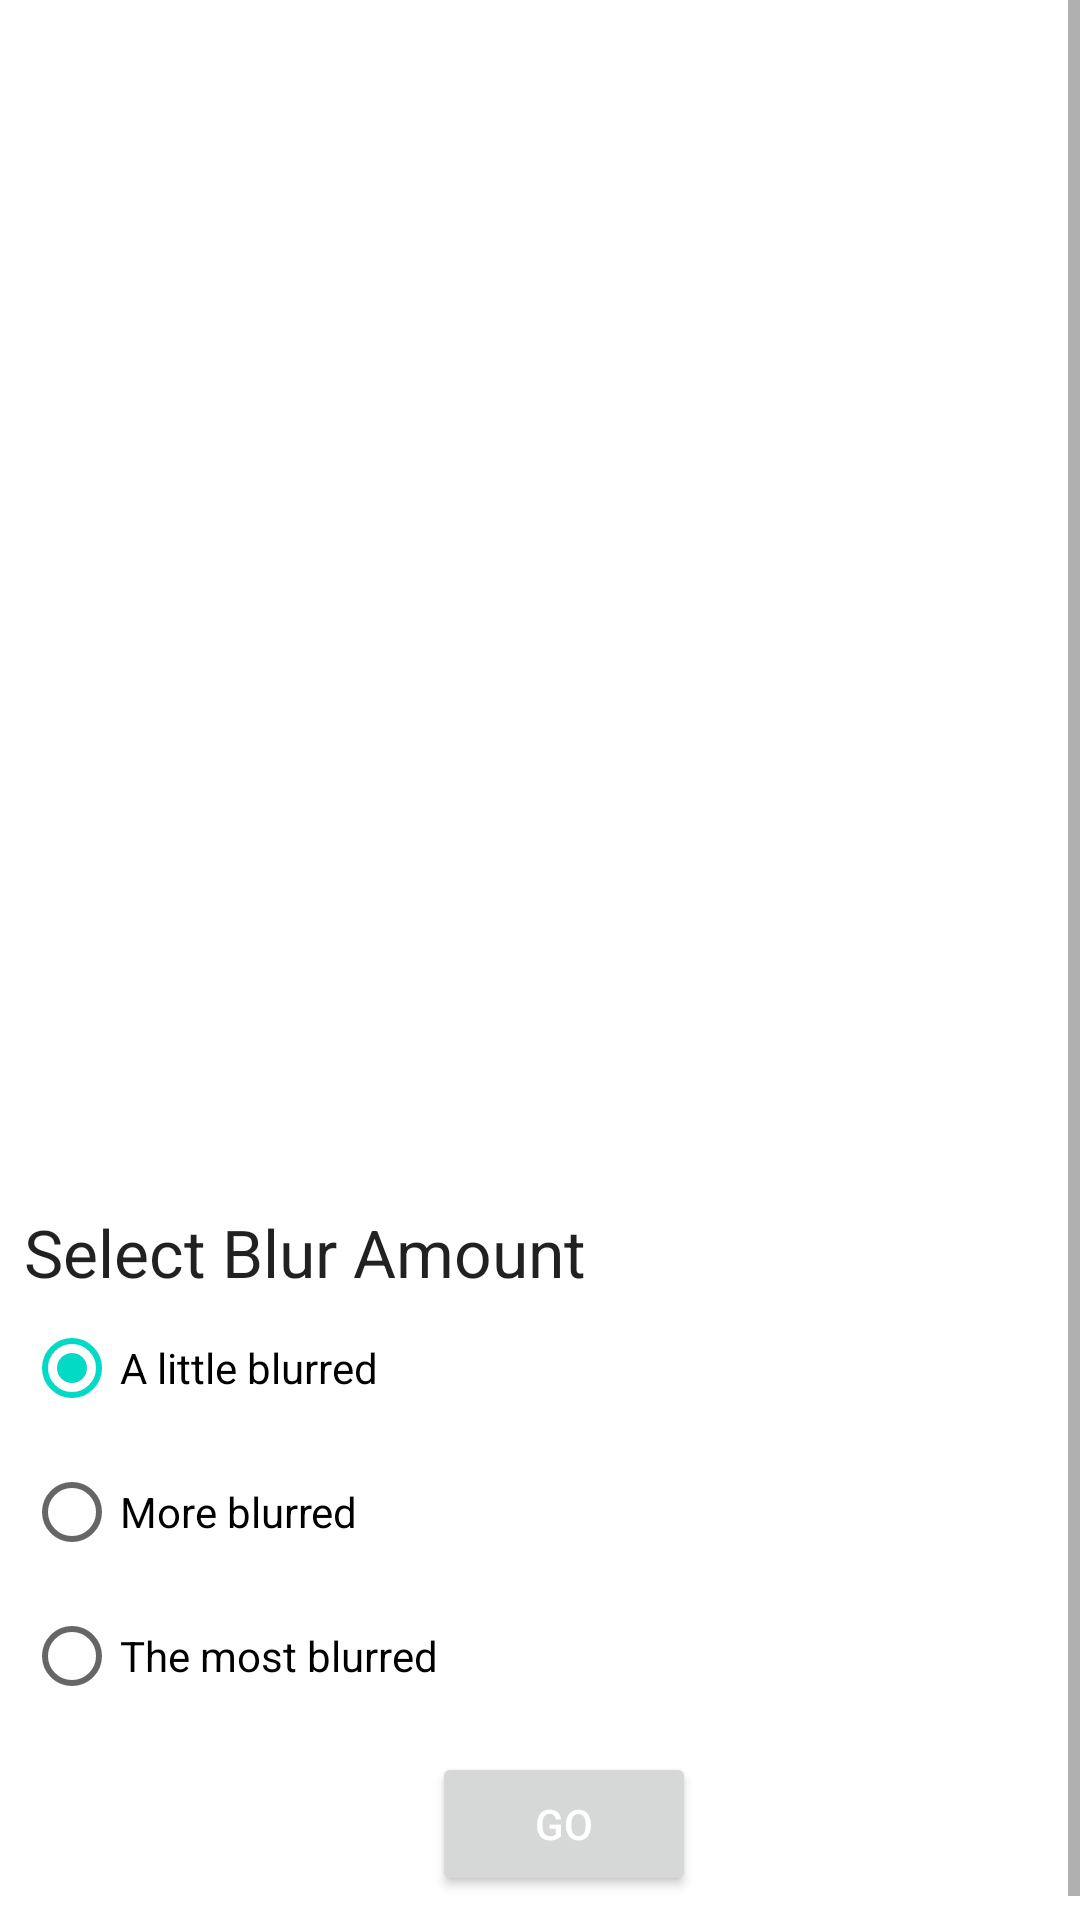

Write the Android layout XML for this screen, with the resource values it uses.
<!-- AndroidManifest.xml: application theme Theme.AndroidWorkManagerApp -->
<!-- res/layout/activity_blur.xml -->
<?xml version="1.0" encoding="utf-8"?>
<ScrollView xmlns:android="http://schemas.android.com/apk/res/android"
    xmlns:tools="http://schemas.android.com/tools"
    android:layout_width="match_parent"
    android:layout_height="match_parent"
    android:fillViewport="true">

    <LinearLayout
        android:layout_width="match_parent"
        android:layout_height="wrap_content"
        android:layout_margin="8dp"
        android:orientation="vertical">

        <ImageView
            android:id="@+id/image_view"
            android:layout_width="match_parent"
            android:layout_height="0dp"
            android:layout_weight="1"
            android:contentDescription="@string/description_image"
            android:scaleType="fitCenter" />

        <TextView
            android:id="@+id/filters_title"
            android:layout_width="wrap_content"
            android:layout_height="wrap_content"
            android:text="@string/blur_title"
            android:textAppearance="@style/TextAppearance.AppCompat.Large" />


        <RadioGroup
            android:id="@+id/radio_blur_group"
            android:layout_width="fill_parent"
            android:layout_height="wrap_content"
            android:checkedButton="@+id/radio_blur_lv_1"
            android:orientation="vertical">

            <RadioButton
                android:id="@+id/radio_blur_lv_1"
                android:layout_width="wrap_content"
                android:layout_height="wrap_content"
                android:text="@string/blur_lv_1" />

            <RadioButton
                android:id="@+id/radio_blur_lv_2"
                android:layout_width="wrap_content"
                android:layout_height="wrap_content"
                android:text="@string/blur_lv_2" />

            <RadioButton
                android:id="@+id/radio_blur_lv_3"
                android:layout_width="wrap_content"
                android:layout_height="wrap_content"
                android:text="@string/blur_lv_3" />
        </RadioGroup>

        <RadioGroup
            android:id="@+id/destinations"
            android:layout_width="wrap_content"
            android:layout_height="wrap_content"
            android:orientation="vertical">

        </RadioGroup>

        <LinearLayout
            android:layout_width="match_parent"
            android:layout_height="wrap_content"
            android:layout_marginTop="8dp"
            android:layout_marginBottom="16dp"
            android:gravity="center"
            android:orientation="horizontal">

            <LinearLayout
                android:layout_width="wrap_content"
                android:layout_height="wrap_content"
                android:orientation="vertical">

                <ProgressBar
                    android:id="@+id/progress_bar"
                    style="@android:style/Widget.ProgressBar.Horizontal"
                    android:layout_width="match_parent"
                    android:layout_height="wrap_content"
                    android:layout_gravity="center_horizontal"
                    android:progress="0"
                    android:visibility="gone" />

                <Button
                    android:id="@+id/cancel_button"
                    style="@style/ButtonStyle"
                    android:layout_width="wrap_content"
                    android:layout_height="wrap_content"
                    android:text="@string/cancel_work"
                    android:visibility="gone" />
            </LinearLayout>

            <Button
                android:id="@+id/go_button"
                style="@style/ButtonStyle"
                android:layout_width="wrap_content"
                android:layout_height="wrap_content"
                android:text="@string/go" />

            <Button
                android:id="@+id/see_file_button"
                style="@style/ButtonStyle"
                android:layout_width="wrap_content"
                android:layout_height="wrap_content"
                android:text="@string/see_file"
                android:visibility="gone"
                tools:visibility="visible" />

        </LinearLayout>

    </LinearLayout>

</ScrollView>
<!-- resources referenced by this layout -->
<resources>
  <string name="blur_lv_1">A little blurred</string>
  <string name="blur_lv_2">More blurred</string>
  <string name="blur_lv_3">The most blurred</string>
  <string name="blur_title">Select Blur Amount</string>
  <string name="cancel_work">Cancel Work</string>
  <string name="description_image">The image to blur and save.</string>
  <string name="go">Go</string>
  <string name="see_file">See File</string>
  <style name="ButtonStyle" parent="Widget.AppCompat.Button">
          <item name="background">@color/color_primary_dark</item>
          <item name="android:textColor">@color/white</item>
      </style>
  <style name="Theme.AndroidWorkManagerApp" parent="Theme.MaterialComponents.DayNight.DarkActionBar">
          
          <item name="colorPrimary">@color/color_primary</item>
          <item name="colorPrimaryVariant">@color/color_primary_dark</item>
          <item name="colorOnPrimary">@color/color_accent</item>
          
          <item name="colorSecondary">@color/teal_200</item>
          <item name="colorSecondaryVariant">@color/teal_700</item>
          <item name="colorOnSecondary">@color/black</item>
          
          <item name="android:statusBarColor" tools:targetApi="l">?attr/colorPrimaryVariant</item>
          
      </style>
  <color name="color_primary_dark">#00574A</color>
  <color name="white">#FFFFFFFF</color>
  <color name="color_primary">#018577</color>
  <color name="color_accent">#425066</color>
  <color name="teal_200">#FF03DAC5</color>
  <color name="teal_700">#FF018786</color>
  <color name="black">#FF000000</color>
</resources>
